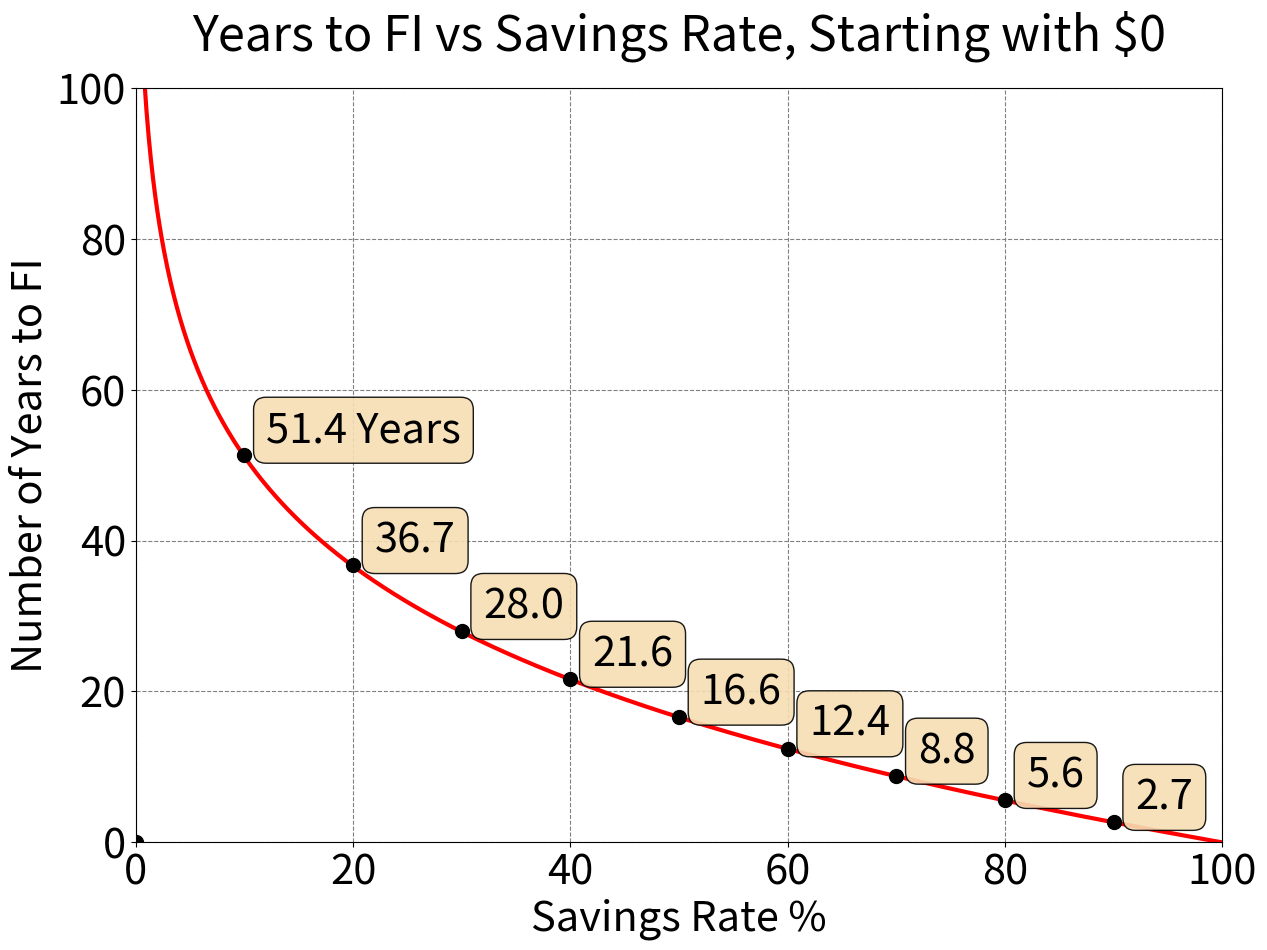
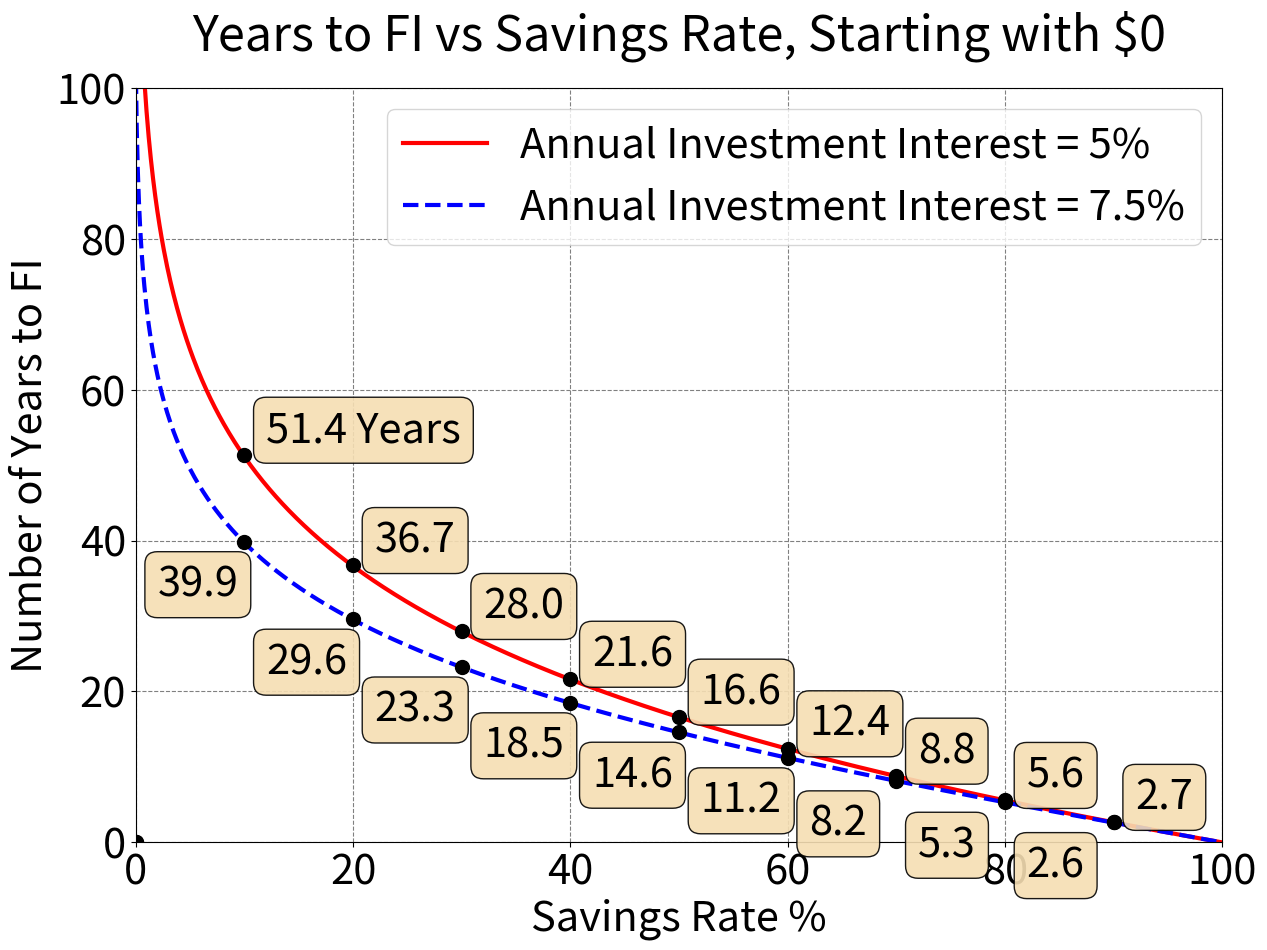
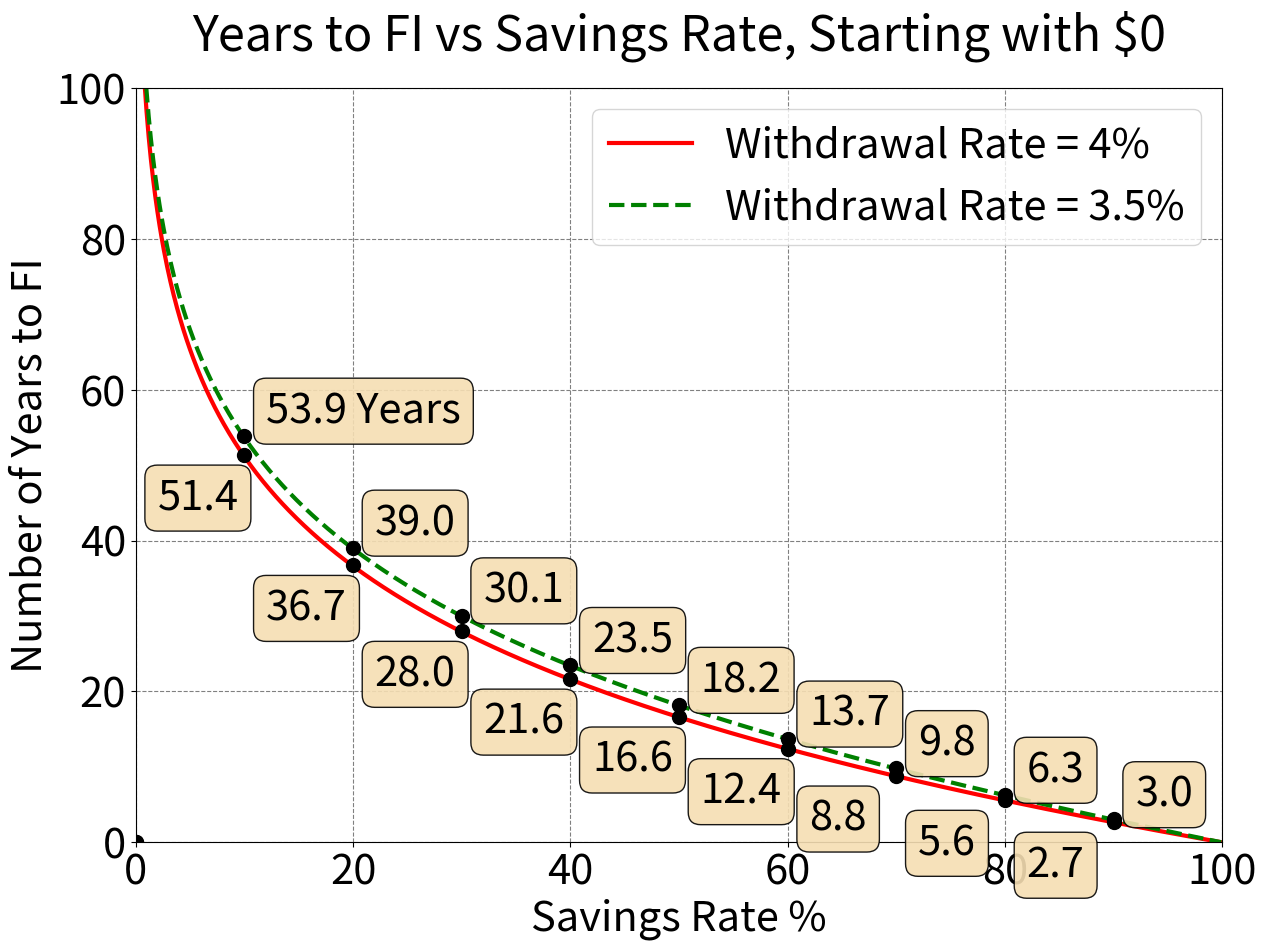

Reproduce these figures in Python, in order.
# Copyright (c) 2022 Engineering Your FI #
# This work is licensed under a Creative Commons Attribution 4.0 International License. #
# Thus, feel free to modify/add content as desired, and repost as desired, but please provide attribution to
# engineeringyourfi.com (in particular https://engineeringyourfi.com/what-savings-rate-should-i-aim-for/)

# SavingsRate.py

import numpy as np

import matplotlib
# matplotlib.use('TkAgg')
# matplotlib.use('Agg')
import matplotlib.pyplot as plt
from matplotlib.offsetbox import AnchoredText
matplotlib.rcParams.update({'font.size': 23})

import os

# Compute and plot time to FI given initial net worth and savings rate

# Derivation:
# Savings = Income - Expenses
# Expenses = Income - Savings
# Expenses = WithdrawalRate * FutureValue
# E = I - S = WR * FV
# Future value from initial value/balance
# FVA = IV * (1+R)^N
# IV = initial value, R = assumed annual interest rate (i.e. investment return rate), N = Number of Years
# Future value from ongoing payments (i.e. your savings from income)
# FVB = S * ((1+R)^N - 1)/R
# Both future value equations well established in literature, and shown here:
# https://en.wikipedia.org/wiki/Compound_interest#Investing:_monthly_deposits

# Pulling everything together and solving for N:
# I - S = WR * ( IV * (1+R)^N + S * ((1+R)^N - 1)/R)
# dividing by I on both sides:
# 1 - SR = WR * ( IV * (1/I) * (1+R)^N + SR * ((1+R)^N - 1)/R)
# Where SR = savings rate = S / I
# 1 - SR = (WR*IV)/I * (1+R)^N + (WR*SR)/R * (1+R)^2 - (WR*SR)/R

# 1 - SR + (WR*SR)/R = ( (WR*IV)/I + (WR*SR)/R ) * (1+R)^N
# (1 - SR + (WR*SR)/R) / ( (WR*IV)/I + (WR*SR)/R ) = (1+R)^N
# ln( (1 - SR + (WR*SR)/R) / ( (WR*IV)/I + (WR*SR)/R ) ) / ln(1+R) = N
# So N is a function of: SR, WR, R, IV, I

# If IV = 0
# ln( (1 - SR + (WR*SR)/R) / ( (WR*SR)/R ) ) / ln(1+R) = N
# ln( (1/(WR*SR)) * (R - R*SR) + 1 ) / ln(1+R) = N
# So N is a function of: SR, WR, R - no income or initial value

# To express N in terms of E and SR instead of I:
# SR = S / I = (I - E) / I = 1 - E / I
# E / I = 1 - SR
# I = E / (1 - SR)
# Plugging this expression for I into general expression for N:
# N = ln( (1 - SR + (WR*SR)/R) / ( (WR*IV)/(E / (1 - SR)) + (WR*SR)/R ) ) / ln(1+R)
# N = ln( (1 - SR + (WR*SR)/R) / ( (WR*IV*(1 - SR)) / E + (WR*SR)/R ) ) / ln(1+R)
# Thus for given IV, the lower E is, the lower N is. I.t. for any given initial amount of money you start with,
# the lower your expenses, the closer you are to FI.

#############################################################################################################
# Inputs

# Savings rate
SR = 0.5 #0.7 #
# Annual withdrawal rate
WR = 0.04
# Annual interest rate (i.e. expected investment return)
R = 0.05

# Annual income
I = 100000
# Initial net worth
IV = 0 # 50000 #

# Output Directory
OutDir = './'
# Output file
OutputFile = 'Output.txt'

# Plotting
PlotMarkerSize = 10

#############################################################################################################

# Check if directory (e.g. save directory) exists - if not, create. if so, output message and quit
if not os.path.exists(OutDir):
    os.makedirs(OutDir)

# Compute number of years to FI with full expression
# N = ln( (1 - SR + (WR*SR)/R) / ( (WR*IV)/I + (WR*SR)/R ) ) / ln(1+R)
NumYearsWithIV = np.log( (1 - SR + (WR*SR)/R) / ( (WR*IV)/I + (WR*SR)/R ) ) / np.log(1+R)
print('NumYearsWithIV = ', str(NumYearsWithIV))

# Compute number of years to FI with IV assumed zero
# N = ln( (1/(WR*SR)) * (R - R*SR) + 1 ) / ln(1+R)
NumYearsWithoutIV = np.log( (1/(WR*SR)) * (R - R*SR) + 1 ) / np.log(1+R)
print('NumYearsWithoutIV = ', str(NumYearsWithoutIV))

#############################################################################################################

def PlotNumYearsToFI(YearsArray,SaveFile):
    # Properties for text boxes
    # these are matplotlib.patch.Patch properties
    props = dict(boxstyle='round', facecolor='wheat', alpha=0.9)

    NumSteps = len(YearsArray)
    IndexArray = np.arange(0,NumSteps)/NumSteps*100

    fig = plt.figure(1,figsize=(13.16,10.0))
    plt.plot(IndexArray, YearsArray, '-', linewidth=3, color='r')

    ax = plt.gca()
    plt.ylim(0,100)
    plt.xlim(0,100)
    # Putting dots at 10% intervals
    for ct in range(0,10):
        SRct = IndexArray[int(ct/10*NumSteps)]
        NumYearsCt = YearsArray[int(ct/10*NumSteps)-1]
        plt.plot(SRct, NumYearsCt, 'o', markersize=PlotMarkerSize, markeredgewidth=1, markeredgecolor='k', markerfacecolor='k')
        # place a text box for each point
        if NumYearsCt < 100 and NumYearsCt > 0:
            if ct == 1:
                ax.text(SRct/100+0.02, NumYearsCt/100+0.06, '{:0.1f}'.format(NumYearsCt)+' Years', transform=ax.transAxes,
                        fontsize=30, verticalalignment='top', bbox=props)
            else:
                ax.text(SRct/100+0.02, NumYearsCt/100+0.06, '{:0.1f}'.format(NumYearsCt), transform=ax.transAxes,
                        fontsize=30, verticalalignment='top', bbox=props)

    ax.ticklabel_format(useOffset=False)
    plt.ylabel('Number of Years to FI', fontsize=30) #,fontsize=20)
    plt.xlabel('Savings Rate %', fontsize=30) #,fontsize=20)
    plt.title('Years to FI vs Savings Rate, Starting with $0', y=1.04, fontsize=35) # fontsize=23,
    plt.gca().tick_params(axis='both', which='major', labelsize=30)
    plt.grid(color='gray',linestyle='--') # or just plt.grid(True)  color='lightgray'
    # plt.legend(loc='best',fontsize=20,numpoints=1)
    plt.tight_layout()
    plt.savefig(SaveFile)
    plt.close()


# number of years to FI vs SR, IV = 0
NumSteps = 1000
NumYearsWithoutIVarray = np.zeros(NumSteps)
for ct in range(0, NumSteps):
    SR = (ct+1)/NumSteps
    NumYearsWithoutIVarray[ct] = np.log( (1/(WR*SR)) * (R - R*SR) + 1 ) / np.log(1+R)

PlotNumYearsToFI(NumYearsWithoutIVarray,OutDir+'NumYearsToFI_noIV.png')



def PlotNumYearsToFIMulti(YearsArray1,YearsArray2,SecondLineType,SecondLineColor,LegendLine1,LegendLine2,
                          TextBoxLine1xOff,TextBoxLine1yOff,TextBoxLine2xOff,TextBoxLine2yOff,YearsLabelLine,SaveFile):
    # Properties for text boxes
    # these are matplotlib.patch.Patch properties
    props = dict(boxstyle='round', facecolor='wheat', alpha=0.9)

    NumSteps = len(YearsArray1)
    IndexArray = np.arange(0,NumSteps)/NumSteps*100

    fig = plt.figure(1,figsize=(13.16,10.0))
    plt.plot(IndexArray, YearsArray1, '-', linewidth=3, color='r', label=LegendLine1)
    plt.plot(IndexArray, YearsArray2, SecondLineType, linewidth=3, color=SecondLineColor, label=LegendLine2)

    ax = plt.gca()
    plt.ylim(0,100)
    plt.xlim(0,100)
    # Putting dots at 10% intervals
    for ct in range(0,10):
        SRct = IndexArray[int(ct/10*NumSteps)]
        NumYearsCt1 = YearsArray1[int(ct/10*NumSteps)-1]
        NumYearsCt2 = YearsArray2[int(ct/10*NumSteps)-1]
        plt.plot(SRct, NumYearsCt1, 'o', markersize=PlotMarkerSize, markeredgewidth=1, markeredgecolor='k', markerfacecolor='k')
        plt.plot(SRct, NumYearsCt2, 'o', markersize=PlotMarkerSize, markeredgewidth=1, markeredgecolor='k', markerfacecolor='k')
        # place a text box for each point
        if NumYearsCt1 < 100 and NumYearsCt1 > 0:
            if ct == 1 and YearsLabelLine == 1:
                ax.text(SRct/100+TextBoxLine1xOff, NumYearsCt1/100+TextBoxLine1yOff, '{:0.1f}'.format(NumYearsCt1)+' Years',
                        transform=ax.transAxes, fontsize=30, verticalalignment='top', bbox=props)
            else:
                ax.text(SRct/100+TextBoxLine1xOff, NumYearsCt1/100+TextBoxLine1yOff, '{:0.1f}'.format(NumYearsCt1),
                        transform=ax.transAxes, fontsize=30, verticalalignment='top', bbox=props)
        if NumYearsCt2 < 100 and NumYearsCt2 > 0:
            if ct == 1 and YearsLabelLine == 2:
                ax.text(SRct/100+TextBoxLine2xOff, NumYearsCt2/100+TextBoxLine2yOff, '{:0.1f}'.format(NumYearsCt2)+' Years',
                            transform=ax.transAxes, fontsize=30, verticalalignment='top', bbox=props)
            else:
                ax.text(SRct/100+TextBoxLine2xOff, NumYearsCt2/100+TextBoxLine2yOff, '{:0.1f}'.format(NumYearsCt2),
                            transform=ax.transAxes, fontsize=30, verticalalignment='top', bbox=props)

    ax.ticklabel_format(useOffset=False)
    plt.ylabel('Number of Years to FI', fontsize=30) #,fontsize=20)
    plt.xlabel('Savings Rate %', fontsize=30) #,fontsize=20)
    plt.title('Years to FI vs Savings Rate, Starting with $0', y=1.04, fontsize=35) # fontsize=23,
    plt.gca().tick_params(axis='both', which='major', labelsize=30)
    plt.grid(color='gray',linestyle='--') # or just plt.grid(True)  color='lightgray'
    plt.legend(loc='best',fontsize=30,numpoints=1)
    plt.tight_layout()
    plt.savefig(SaveFile)
    plt.close()


# Higher Annual interest rate (i.e. expected investment return)
R_75 = 0.075
SR = 0.5
NumYearsWithoutIV_R_75 = np.log( (1/(WR*SR)) * (R_75 - R_75*SR) + 1 ) / np.log(1+R_75)
print('NumYearsWithoutIV = ', str(NumYearsWithoutIV_R_75))

NumYearsWithoutIVarrayR_75 = np.zeros(NumSteps)
for ct in range(0, NumSteps):
    SR = (ct+1)/NumSteps
    NumYearsWithoutIVarrayR_75[ct] = np.log( (1/(WR*SR)) * (R_75 - R_75*SR) + 1 ) / np.log(1+R_75)

PlotNumYearsToFIMulti(NumYearsWithoutIVarray,NumYearsWithoutIVarrayR_75,'--','b','Annual Investment Interest = 5%',
                      'Annual Investment Interest = 7.5%',0.02,0.06,-0.08,-0.03,1,OutDir+'NumYearsToFI_noIV_R7.5.png')


# Lower safe withdrawal rate
SR = 0.5
WR_35 = 0.035
NumYearsWithoutIV_WR_35 = np.log( (1/(WR_35*SR)) * (R - R*SR) + 1 ) / np.log(1+R)
print('NumYearsWithoutIV = ', str(NumYearsWithoutIV_WR_35))

NumYearsWithoutIVarrayWR_35 = np.zeros(NumSteps)
for ct in range(0, NumSteps):
    SR = (ct+1)/NumSteps
    NumYearsWithoutIVarrayWR_35[ct] = np.log( (1/(WR_35*SR)) * (R - R*SR) + 1 ) / np.log(1+R)

PlotNumYearsToFIMulti(NumYearsWithoutIVarray,NumYearsWithoutIVarrayWR_35,'--','g','Withdrawal Rate = 4%',
                      'Withdrawal Rate = 3.5%',-0.08,-0.03,0.02,0.06,2,OutDir+'NumYearsToFI_noIV_WR_3.5.png')
